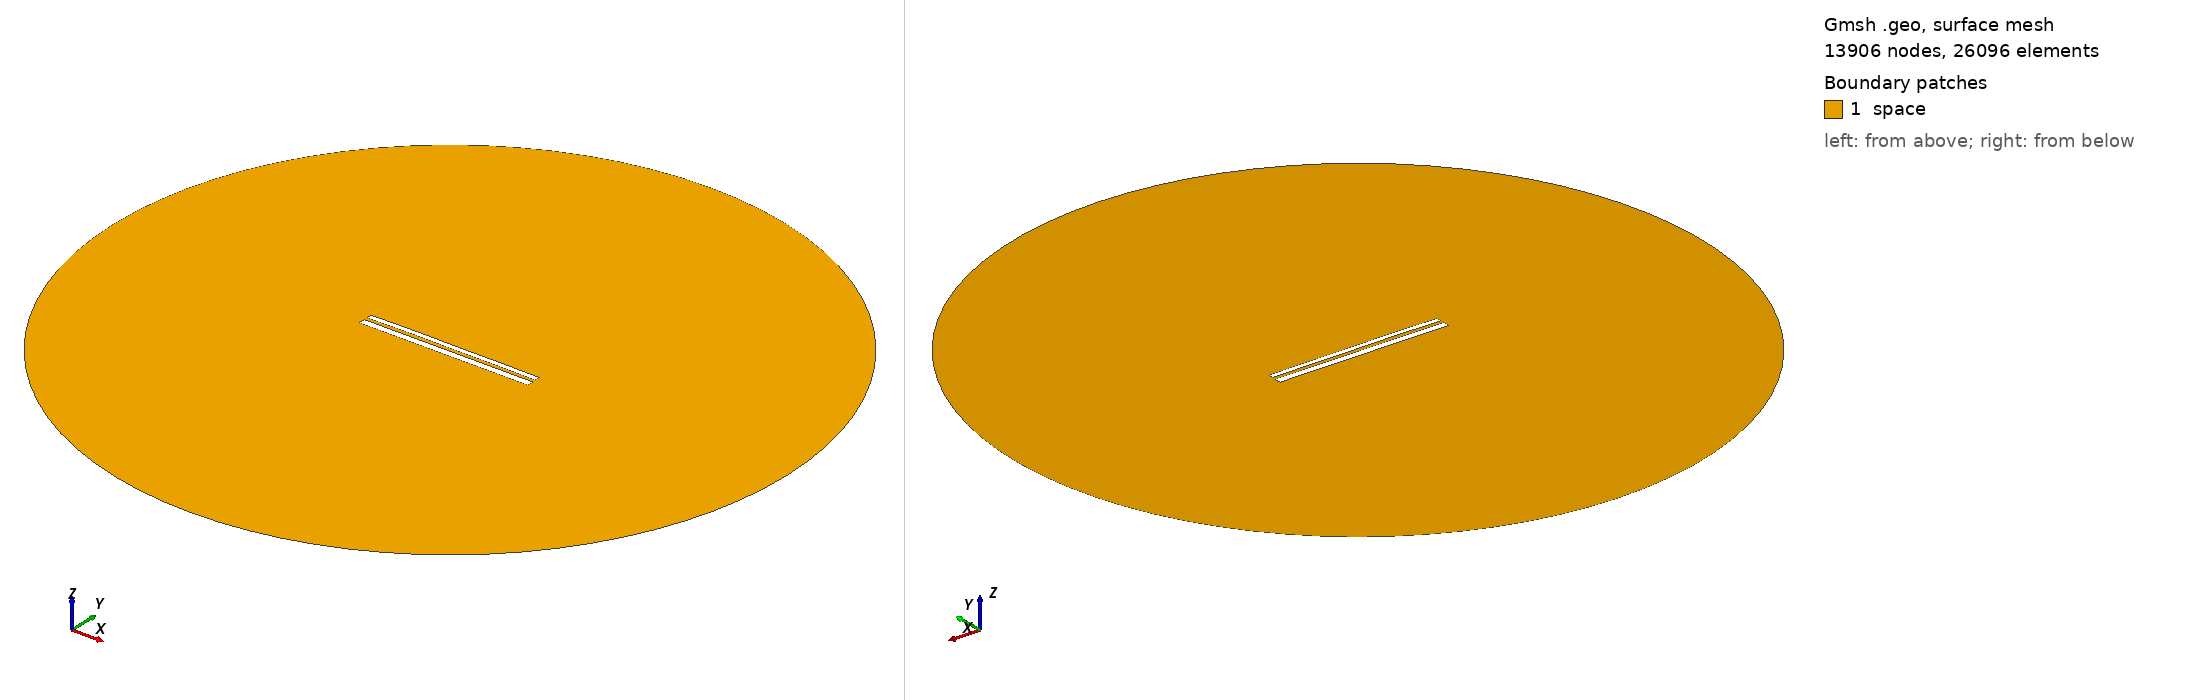

Gmsh geometry script, surface-meshed: 13906 nodes, 26096 surface elements. Boundary patches (legend numbers): 1 space. Left view from above one corner, right view from below the opposite corner. Legend entries are the model's physical surfaces. The drawing asked Gmsh for element sizes between 1% and 20% of the model's largest extent; the script's own settings can give other sizes.

=== 9869.geo (drawn) ===
//---------------------------------------
// Geometry kernel
//---------------------------------------

SetFactory("OpenCASCADE");



//---------------------------------------
// Parameters of the geometry
//---------------------------------------

// Overetch of the upper plate
overetch = 0.375;

// Distance between the plates
distance = 1.5;

// Discretization over the x axis (for the deformation)
nx = 50; 

// Length of the plate
L = 100 - overetch; 

// Number of modes
n = 4; 

// 1st mode coefficient
coeff(1) = 0.07499999999999998;
beta(1) = 0.596864 * 3.1415926535 / L;

// 2nd mode coefficient
coeff(2) = 0.15;
beta(2) = 1.49418 * 3.1415926535 / L;

// 3rd mode coefficient
coeff(3) = 0.07499999999999998;
beta(3) = 2.50025 * 3.1415926535 / L;

// 4th mode coefficient
coeff(4) = 0.07499999999999998;
beta(4) = 3.49999 * 3.1415926535 / L;



//---------------------------------------
// Upper plate (deformed rectangle)
//---------------------------------------

// Coordiantes of the upper plate
xmin = -50;
xmax = 50 - overetch;

// Height of the upper plate
yheight = 4 - 2 * overetch;

// Indexes of the points
UpperID[] = {};
LowerID[] = {};
LeftID[] = {};
RightID[] = {};

// Point index
p = 1;

// Horizontal edges
For i In {1:nx}
    x = xmin + (i-1)*(xmax - xmin)/(nx-1);

    y_bottom = distance / 2 + overetch;
    For j In {1:n}
        C = (Cosh(beta(j)*L) + Cos(beta(j)*L)) / (Sinh(beta(j)*L) + Sin(beta(j)*L));
        y_bottom  = y_bottom + coeff(j) * (Cosh(beta(j)*(x+50)) - Cos(beta(j)*(x+50)) - C * (Sinh(beta(j)*(x+50)) - Sin(beta(j)*(x+50))));
    EndFor

    y_top = y_bottom + yheight;

    Point(p) = {x, y_top, 0, 1.0};
    UpperID[i] = p;
    p = p + 1;

    Point(p) = {x, y_bottom, 0, 1.0};
    LowerID[i] = p;
    p = p + 1;
EndFor

// Create point lists
UpperPts[] = {}; LowerPts[] = {};
For i In {1:nx}
  UpperPts[] += {UpperID[i]};
  LowerPts[] += {LowerID[i]};
EndFor

// Build splines
Spline(1) = {UpperPts[]};
Spline(2) = {LowerPts[]};
Line(3) = {LowerPts[nx-1], UpperPts[nx-1]};
Line(4) = {LowerPts[0], UpperPts[0]};

// Build the plane surface
Curve Loop(1) = {2, 3, -1, -4};
Plane Surface(1) = {1};



//---------------------------------------
// Lower plate (rectangle)
//---------------------------------------

// Vertices
Point(1001) = {-50, -1, 0, 1.0};
Point(1002) = { 50, -1, 0, 1.0};
Point(1003) = { 50,  -5, 0, 1.0};
Point(1004) = {-50,  -5, 0, 1.0};

// Edges
Line(5) = {1001, 1002};
Line(6) = {1002, 1003};
Line(7) = {1003, 1004};
Line(8) = {1004, 1001};

// Plane surface
Line Loop(2) = {5, 6, 7, 8};
Plane Surface(2) = {2}; 



//---------------------------------------
// Outer (fictious) boundary
//---------------------------------------

// Points
Point(1005) = {0, 0, 0};       // Center
Point(1006) = {200, 0, 0};     // Start point
Point(1007) = {0, 200, 0};     // 90 degrees
Point(1008) = {-200, 0, 0};    // 180 degrees
Point(1009) = {0, -200, 0};    // 270 degrees

// Circle arcs (each needs start, center, end)
Circle(9) = {1006, 1005, 1007};
Circle(10) = {1007, 1005, 1008};
Circle(11) = {1008, 1005, 1009};
Circle(12) = {1009, 1005, 1006};

// Plane surface for the entire domain
Curve Loop(3) = {9, 10, 11, 12};
Surface(3) = {3};

// Subtract the plates from the whole domain to obtain the actual domain where we want to solve the equations
BooleanDifference{ Surface{3}; Delete; }{ Surface{1}; Surface{2}; Delete; }




//---------------------------------------
// Transfinite Lines/Curves
//---------------------------------------

// Set the number of points on the boundaries
r = 7;

// Plates
Transfinite Curve {1, 2} = 50*r Using Progression 1;
Transfinite Curve {3, 4} = 2*r Using Progression 1;
Transfinite Line {5, 7} = 50*r Using Progression 1;
Transfinite Line {6, 8} = 2*r Using Progression 1;

// Outer boundary
Transfinite Line {9, 10, 11, 12} = 20 Using Progression 1;



//---------------------------------------
// Physical groups
//---------------------------------------                

// Physical curves (boundaries)
Physical Line("force_segment", 10) = {2};
Physical Line("upper_plate", 11) = {1, 3, 4};
Physical Line("lower_plate", 12) = {5, 6, 7, 8};
Physical Line("boundary", 20) = {9, 10, 11, 12};

// Physical Surfaces
Physical Surface("space", 30) = {3};



//---------------------------------------
// 6. Generate the Mesh
//---------------------------------------

// 2D mesh generation
Mesh 2;
